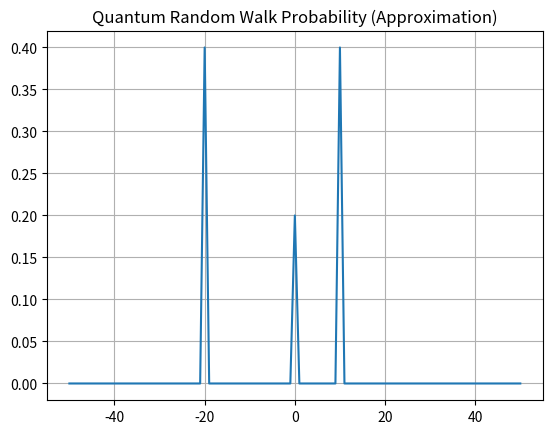

Write Python code to recreate this figure.
%matplotlib inline
import numpy as np
import matplotlib.pyplot as plt
N = 50
x = np.arange(-N, N+1)
p = np.zeros_like(x, dtype=float)
p[N+10] = 0.4
p[N-20] = 0.4
p[N] = 0.2
plt.plot(x, p)
plt.title('Quantum Random Walk Probability (Approximation)')
plt.grid()
plt.show()
